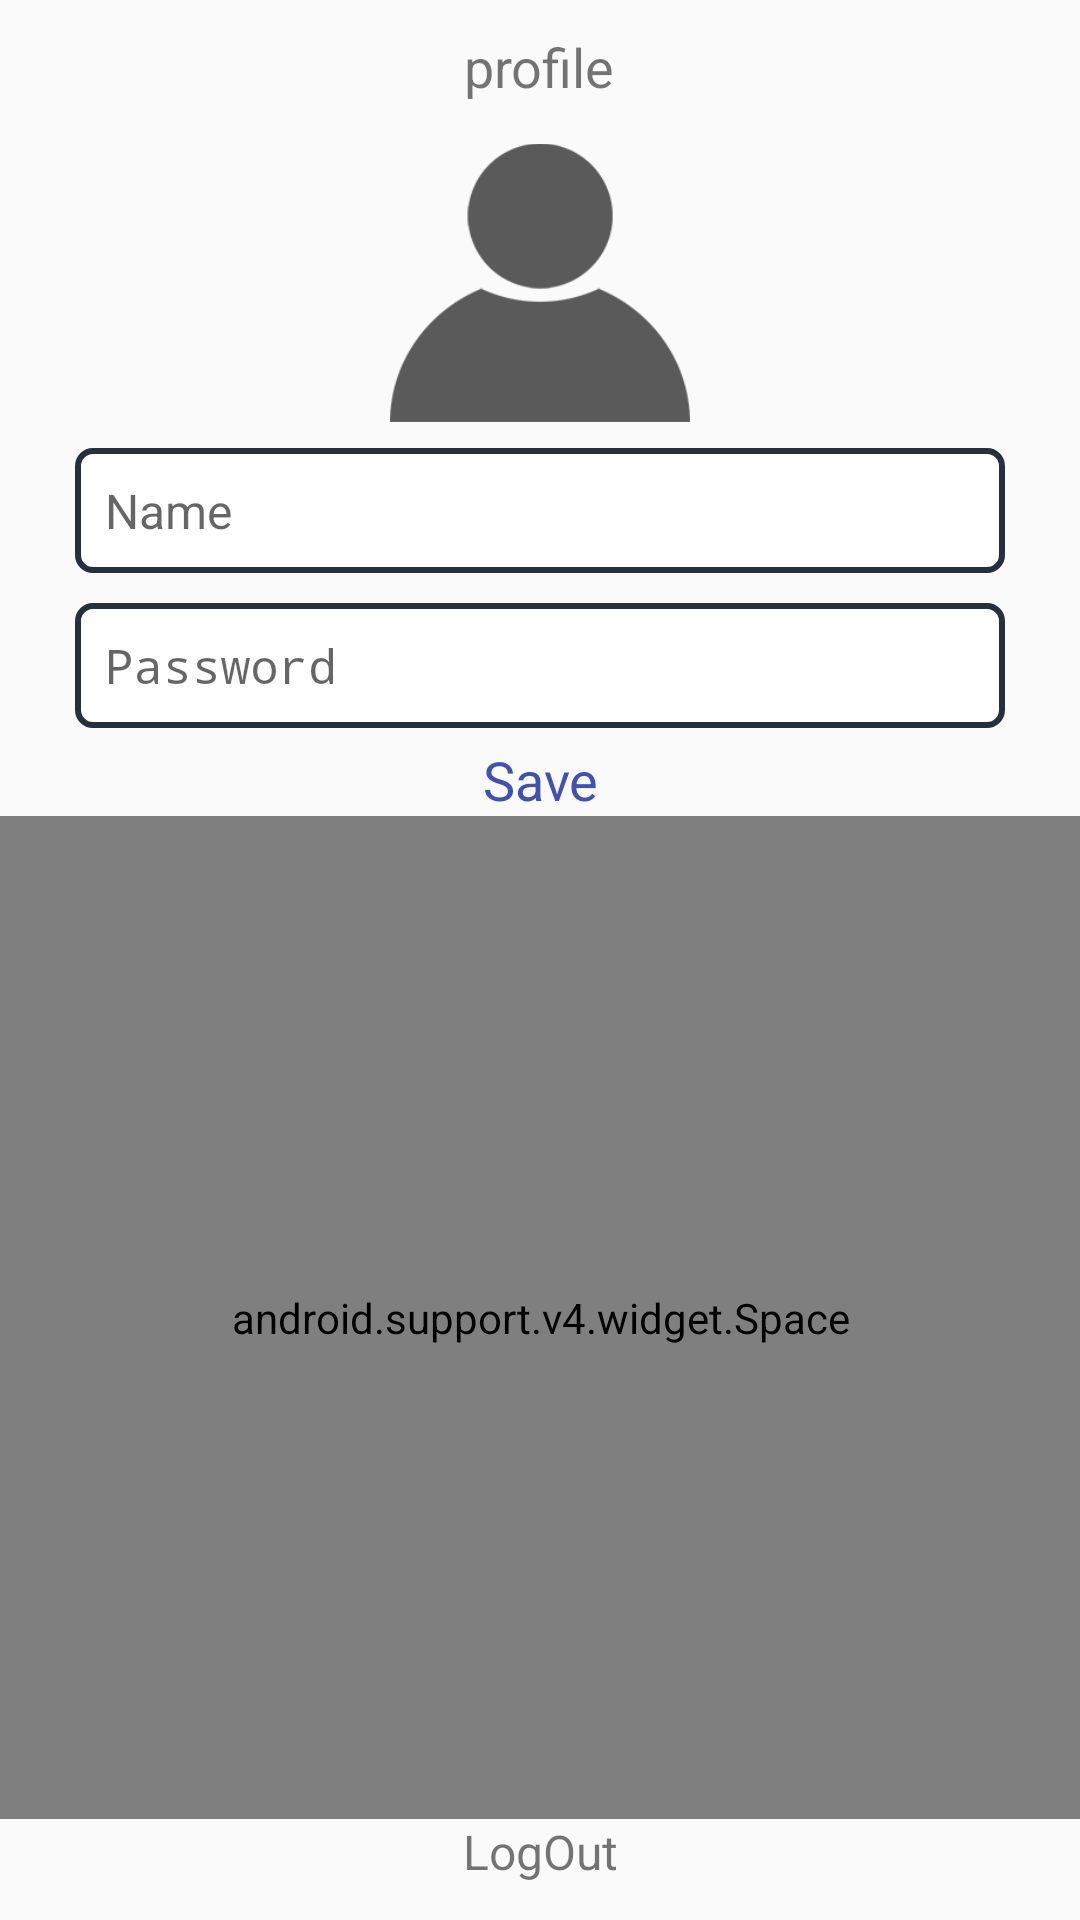

Reconstruct the res/layout file that produces this screen, plus the resources it refers to.
<!-- AndroidManifest.xml: application theme AppTheme -->
<!-- res/layout/fragment_profile.xml -->
<?xml version="1.0" encoding="utf-8"?>
<LinearLayout xmlns:android="http://schemas.android.com/apk/res/android"
    xmlns:tools="http://schemas.android.com/tools"
    android:id="@+id/activity_main"
    android:layout_width="match_parent"
    android:layout_height="match_parent"
    android:paddingBottom="@dimen/activity_vertical_margin"
    android:paddingLeft="@dimen/activity_horizontal_margin"
    android:paddingRight="@dimen/activity_horizontal_margin"
    android:paddingTop="@dimen/activity_vertical_margin"
    android:orientation="vertical"
    tools:context="apps.android.kizema.medconfreminder.main.MainActivity">

<TextView
    android:layout_width="wrap_content"
    android:layout_height="wrap_content"
    android:padding="10dp"
    android:textSize="18sp"
    android:id="@+id/tvProfile"
    android:layout_gravity="center_horizontal"
    android:text="profile"/>

    <ImageView
        android:id="@+id/ivPerson"
        android:layout_width="100dp"
        android:layout_height="100dp"
        android:scaleType="centerCrop"
        android:layout_gravity="center_horizontal"
        android:src="@drawable/ic_placeholder" />

    <LinearLayout
        android:layout_width="match_parent"
        android:layout_height="wrap_content"
        android:orientation="vertical">


        <EditText
            android:id="@+id/etName"
            android:layout_width="match_parent"
            android:layout_height="wrap_content"
            android:padding="10dp"
            android:layout_marginLeft="25dp"
            android:layout_marginRight="25dp"
            android:layout_marginBottom="5dp"
            android:layout_marginTop="5dp"
            android:background="@drawable/box"
            android:maxLines="1"
            android:hint="Name"
            android:textSize="16sp" />

        <EditText
            android:id="@+id/etPassword"
            android:layout_width="match_parent"
            android:layout_height="wrap_content"
            android:padding="10dp"
            android:layout_marginLeft="25dp"
            android:layout_marginRight="25dp"
            android:layout_marginBottom="5dp"
            android:layout_marginTop="5dp"
            android:background="@drawable/box"
            android:inputType="textPassword"
            android:maxLines="1"
            android:hint="Password"
            android:textSize="16sp" />

    </LinearLayout>

    <TextView
        android:id="@+id/tvSave"
        android:layout_width="match_parent"
        android:layout_height="wrap_content"
        android:gravity="center_horizontal"
        android:textSize="18sp"
        android:textColor="@color/colorPrimary"
        android:text="Save"/>

    <android.support.v4.widget.Space
        android:layout_width="match_parent"
        android:layout_height="0dp"
        android:layout_weight="1" />

    <TextView
        android:id="@+id/tvLogOut"
        android:layout_width="match_parent"
        android:layout_height="wrap_content"
        android:gravity="center_horizontal"
        android:layout_marginBottom="12dp"
        android:textSize="16sp"
        android:text="LogOut"/>

</LinearLayout>
<!-- resources referenced by this layout -->
<resources>
  <color name="colorPrimary">#3F51B5</color>
  <dimen name="activity_horizontal_margin">0dp</dimen>
  <dimen name="activity_vertical_margin">0dp</dimen>
  <!-- drawable box (drawable) -->
  <?xml version="1.0" encoding="UTF-8"?>
  <shape xmlns:android="http://schemas.android.com/apk/res/android" android:id="@+id/listview_background_shape">
      <stroke android:width="2dp" android:color="@color/dark_back" />
      <padding android:left="2dp"
          android:top="2dp"
          android:right="2dp"
          android:bottom="2dp" />
      <corners android:radius="5dp" />
      <solid android:color="#ffffffff" />
  </shape>
  <!-- drawable ic_placeholder: png bitmap (drawable-hdpi, 3259 bytes) -->
  <style name="AppTheme" parent="Theme.AppCompat.Light.DarkActionBar">
          
          <item name="colorPrimary">@color/colorPrimary</item>
          <item name="colorPrimaryDark">@color/colorPrimaryDark</item>
          <item name="colorAccent">@color/colorAccent</item>
      </style>
  <color name="dark_back">#282f3c</color>
  <color name="colorPrimaryDark">#303F9F</color>
  <color name="colorAccent">#FF4081</color>
</resources>
